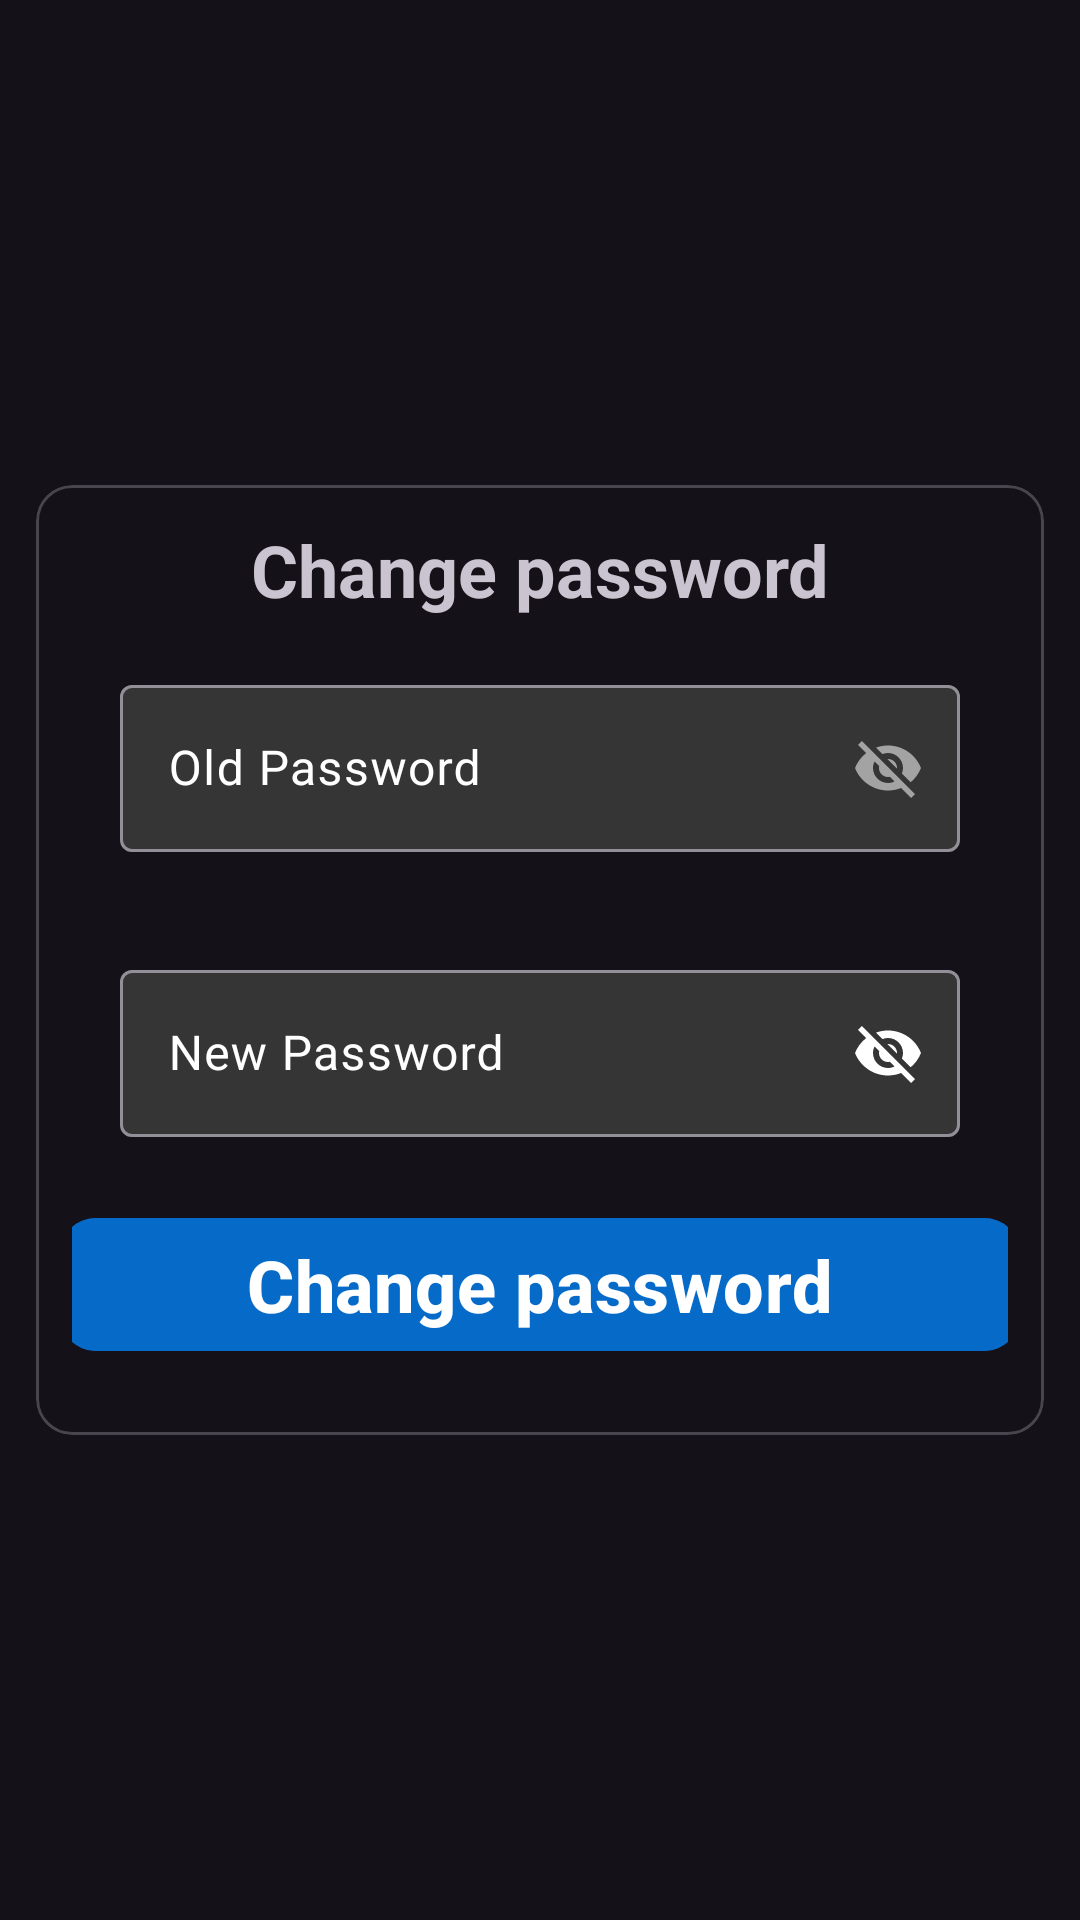

Layout XML and referenced resources for this Android screen:
<!-- AndroidManifest.xml: application theme Theme.RhythmApp -->
<!-- res/layout/fragment_change_password.xml -->
<?xml version="1.0" encoding="utf-8"?>
<LinearLayout xmlns:android="http://schemas.android.com/apk/res/android"
    xmlns:tools="http://schemas.android.com/tools"
    android:layout_width="match_parent"
    android:layout_height="match_parent"
    android:padding="12dp"
    xmlns:app="http://schemas.android.com/apk/res-auto"
    tools:context=".fragments.ChangePasswordFragment"
    android:gravity="center">

    <com.google.android.material.card.MaterialCardView
        android:layout_width="match_parent"
        android:layout_height="wrap_content"
        android:outlineAmbientShadowColor="@color/primary">
        <LinearLayout
            android:layout_width="match_parent"
            android:layout_height="wrap_content"
            android:padding="12dp"
            android:orientation="vertical">
            <TextView
                android:layout_width="match_parent"
                android:layout_height="wrap_content"
                android:text="@string/nav_change_password"
                android:textSize="@dimen/large_text"
                android:textStyle="bold"
                android:gravity="center"/>

            <com.google.android.material.textfield.TextInputLayout
                android:id="@+id/til_old_pass"
                android:layout_width="match_parent"
                android:layout_height="wrap_content"
                android:hint="@string/old_password"
                app:passwordToggleEnabled="true"
                app:boxBackgroundColor="@color/input_background"
                android:textColorHint="@color/white"
                style="@style/Widget.Material3.AutoCompleteTextView.OutlinedBox"
                >
                <com.google.android.material.textfield.TextInputEditText
                    android:id="@+id/et_old_pass"
                    android:layout_width="match_parent"
                    android:layout_height="wrap_content"
                    android:textColor="@color/white"
                    />
            </com.google.android.material.textfield.TextInputLayout>

            <com.google.android.material.textfield.TextInputLayout
                android:id="@+id/til_new_password"
                android:layout_width="match_parent"
                android:layout_height="wrap_content"
                android:hint="@string/new_password"
                app:passwordToggleEnabled="true"
                app:passwordToggleTint="@color/white"
                app:boxBackgroundColor="@color/input_background"
                android:textColorHint="@color/white"
                style="@style/Widget.Material3.AutoCompleteTextView.OutlinedBox"
                >
                <com.google.android.material.textfield.TextInputEditText
                    android:id="@+id/et_new_password"
                    android:layout_width="match_parent"
                    android:layout_height="match_parent"
                    android:textColor="@color/white"
                    />
            </com.google.android.material.textfield.TextInputLayout>

            <com.google.android.material.button.MaterialButton
                android:id="@+id/bt_change_password"
                android:layout_width="320dp"
                android:layout_height="wrap_content"
                android:backgroundTint="@color/primary"
                app:cornerRadius="12dp"
                android:textStyle="bold"
                android:textSize="24sp"
                android:textColor="@color/white"
                android:layout_gravity="center"
                android:layout_marginTop="6dp"
                android:layout_marginBottom="12dp"
                android:text="@string/nav_change_password"/>
        </LinearLayout>
    </com.google.android.material.card.MaterialCardView>
</LinearLayout>
<!-- resources referenced by this layout -->
<resources>
  <color name="input_background">#353535</color>
  <color name="primary">#056ac8</color>
  <color name="white">#FFFFFFFF</color>
  <dimen name="large_text">24sp</dimen>
  <string name="nav_change_password">Change password</string>
  <string name="new_password">New Password</string>
  <string name="old_password">Old Password</string>
  <style name="Theme.RhythmApp" parent="Base.Theme.RhythmApp" />
  <style name="Base.Theme.RhythmApp" parent="Theme.Material3.Dark.NoActionBar">
          
          
          <item name="android:statusBarColor">@android:color/black</item>
      </style>
</resources>
